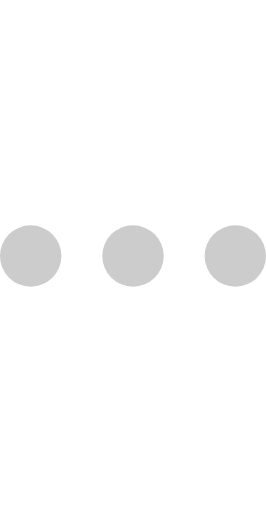
t = 0.00 s
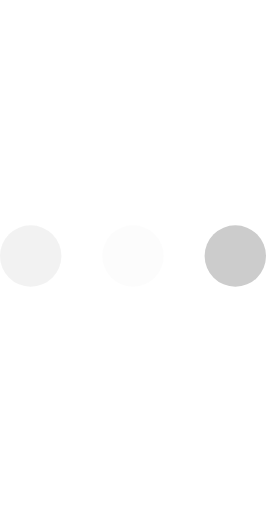
t = 0.23 s
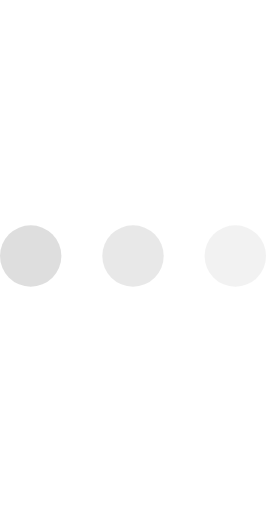
t = 0.43 s
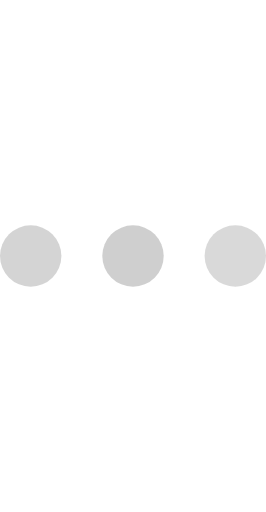
t = 0.68 s
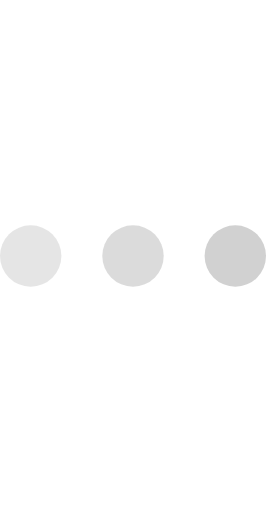
t = 0.85 s
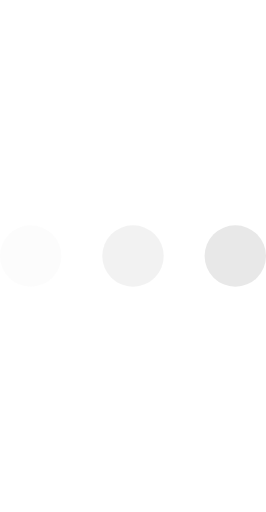
t = 1.08 s

The animated SVG that drew these frames (rendered in a browser with its animation timeline set to each time). Animation: 3 SMIL elements (animate=3); one cycle of 1.30 s, repeats indefinitely.

<?xml version="1.0" encoding="utf-8"?>
<!-- Generator: Adobe Illustrator 16.0.0, SVG Export Plug-In . SVG Version: 6.00 Build 0)  -->
<!DOCTYPE svg PUBLIC "-//W3C//DTD SVG 1.1//EN" "http://www.w3.org/Graphics/SVG/1.1/DTD/svg11.dtd">
<svg version="1.1" id="L4" xmlns="http://www.w3.org/2000/svg" xmlns:xlink="http://www.w3.org/1999/xlink" x="0px" y="0px"
  viewBox="0 0 52 100" enable-background="new 0 0 0 0" xml:space="preserve">
  <circle fill="#ccc" stroke="none" cx="6" cy="50" r="6">
    <animate
      attributeName="opacity"
      dur="1s"
      values="0;1;0"
      repeatCount="indefinite"
      begin="0.1"/>    
  </circle>
  <circle fill="#ccc" stroke="none" cx="26" cy="50" r="6">
    <animate
      attributeName="opacity"
      dur="1s"
      values="0;1;0"
      repeatCount="indefinite" 
      begin="0.2"/>       
  </circle>
  <circle fill="#ccc" stroke="none" cx="46" cy="50" r="6">
    <animate
      attributeName="opacity"
      dur="1s"
      values="0;1;0"
      repeatCount="indefinite" 
      begin="0.3"/>     
  </circle>
</svg>